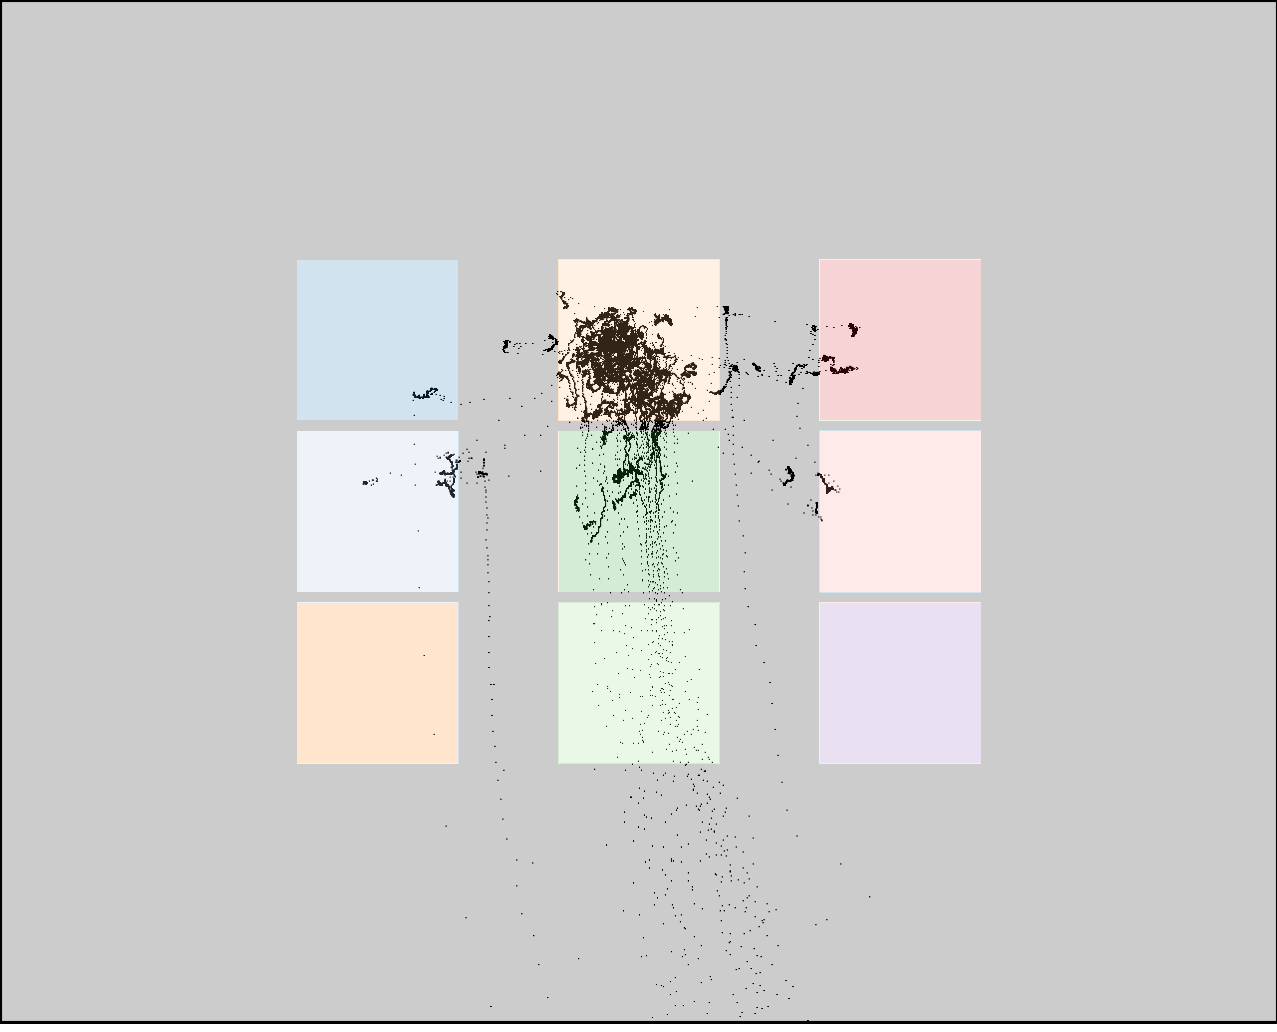

Source data for this figure (header and first rows):
click0, click1, click2, click3, click4, click5, click6, click7, click8
384, 400, 405, 620, 635, 645, 844, 852, 870
338, 513, 697, 347, 520, 698, 353, 526, 702
